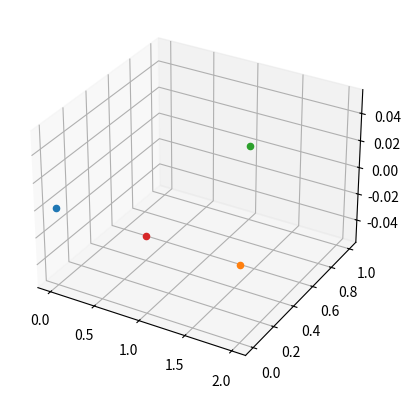

This chart was generated by the following Python code:
#!/usr/bin/env python3

import numpy as np
import matplotlib.pyplot as plt
from mpl_toolkits.mplot3d import Axes3D

a = np.array([0,0,0])
b = np.array([2,0,0])
c = np.array([1,1,0])

def restav(p1,p2):
    distancia =  np.array([p2[0] - p1[0], p2[1] - p1[1], p2[2] - p1[2]])
    return distancia

def sumav(p1,p2):
    vectorsuma = np.array([p2[0] + p1[0], p2[1] + p1[1], p2[2] + p1[2]])
    return vectorsuma

def dista(p1,p2):
    distancia =  ((p1[0]-p2[0])**(2)+(p1[1]-p2[1])**(2)+(p1[2]-p2[2])**(2))**(1/2)
    return distancia

def espmedio(a,b,c):
    tofsiespm = (dista(a,c) + dista(b,c) == dista(a,b))
    return tofsiespm

def genmat(a,b):
    matrizvec = np.array([[a[0],b[0]], [a[1],b[1]]])
    return matrizvec


def findpm(a,b,c):
    if(espmedio(a,b,c)):
        pm = c
    else:
        ac = restav(a,c)
        bc = restav(b,c)
        ab = restav(a,b)
        cp = a - bc
        cpc = restav(cp,c)
        ld = restav(a,c)[0:2]
        li = genmat(ab,cpc)
        pq = np.linalg.solve(li,ld)
        pm = sumav(a,ab*float(pq[1]))
        print(pm)
    return [a,b,c,pm]

fig = plt.figure()
ax = fig.add_subplot(111, projection = '3d')
'''
partx = np.array([a[0],b[0],c[0],pm[0]])
party = np.array([a[1],b[1],c[1],pm[1]])
partz = np.array([a[2],b[2],c[2],pm[2]])
'''
puntos = findpm(a,b,c)
for i in puntos:
    ax.scatter(i[0],i[1],i[2])

plt.show()
